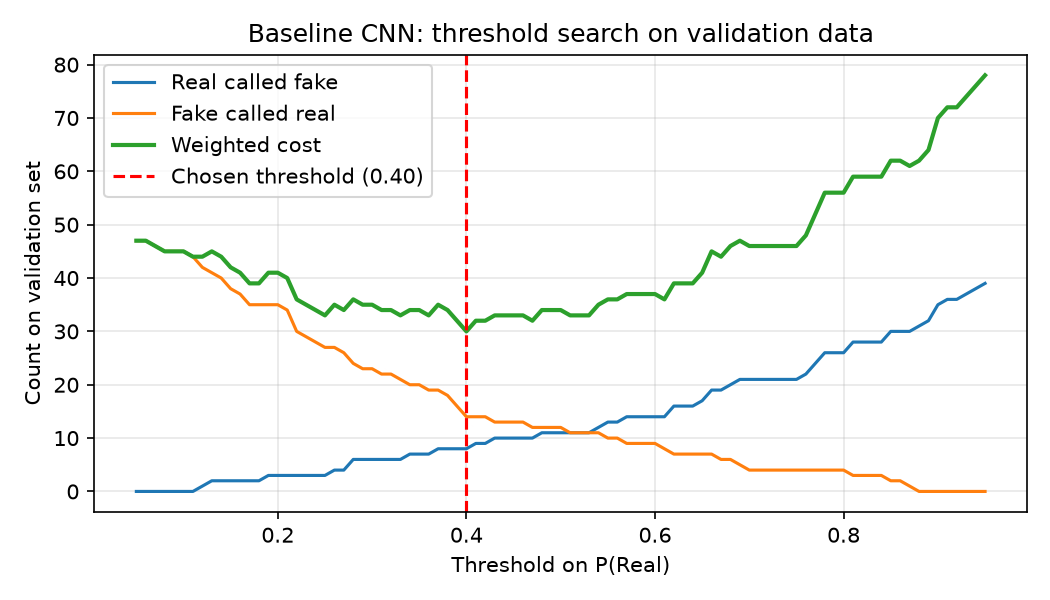

The file beside this chart, header and first rows:
threshold, real_as_fake, fake_as_real, cost, f1
0.05, 0, 47, 47.0, 0.6466
0.06, 0, 47, 47.0, 0.6466
0.07, 0, 46, 46.0, 0.6515
0.08, 0, 45, 45.0, 0.6565
0.09, 0, 45, 45.0, 0.6565
0.1, 0, 45, 45.0, 0.6565
0.11, 0, 44, 44.0, 0.6615
0.12, 1, 42, 44.0, 0.6614
0.13, 2, 41, 45.0, 0.656
0.14, 2, 40, 44.0, 0.6613
0.15, 2, 38, 42.0, 0.6721
0.16, 2, 37, 41.0, 0.6777
0.17, 2, 35, 39.0, 0.6891
0.18, 2, 35, 39.0, 0.6891
0.19, 3, 35, 41.0, 0.678
0.2, 3, 35, 41.0, 0.678
0.21, 3, 34, 40.0, 0.6838
0.22, 3, 30, 36.0, 0.708
0.23, 3, 29, 35.0, 0.7143
0.24, 3, 28, 34.0, 0.7207
0.25, 3, 27, 33.0, 0.7273
0.26, 4, 27, 35.0, 0.7156
0.27, 4, 26, 34.0, 0.7222
0.28, 6, 24, 36.0, 0.7115
0.29, 6, 23, 35.0, 0.7184
0.3, 6, 23, 35.0, 0.7184
0.31, 6, 22, 34.0, 0.7255
0.32, 6, 22, 34.0, 0.7255
0.33, 6, 21, 33.0, 0.7327
0.34, 7, 20, 34.0, 0.7273
0.35, 7, 20, 34.0, 0.7273
0.36, 7, 19, 33.0, 0.7347
0.37, 8, 19, 35.0, 0.7216
0.38, 8, 18, 34.0, 0.7292
0.39, 8, 16, 32.0, 0.7447
0.4, 8, 14, 30.0, 0.7609
0.41, 9, 14, 32.0, 0.7473
0.42, 9, 14, 32.0, 0.7473
0.43, 10, 13, 33.0, 0.7416
0.44, 10, 13, 33.0, 0.7416
0.45, 10, 13, 33.0, 0.7416
0.46, 10, 13, 33.0, 0.7416
0.47, 10, 12, 32.0, 0.75
0.48, 11, 12, 34.0, 0.7356
0.49, 11, 12, 34.0, 0.7356
0.5, 11, 12, 34.0, 0.7356
0.51, 11, 11, 33.0, 0.7442
0.52, 11, 11, 33.0, 0.7442
0.53, 11, 11, 33.0, 0.7442
0.54, 12, 11, 35.0, 0.7294
0.55, 13, 10, 36.0, 0.7229
0.56, 13, 10, 36.0, 0.7229
0.57, 14, 9, 37.0, 0.716
0.58, 14, 9, 37.0, 0.716
0.59, 14, 9, 37.0, 0.716
0.6, 14, 9, 37.0, 0.716
0.61, 14, 8, 36.0, 0.725
0.62, 16, 7, 39.0, 0.7013
0.63, 16, 7, 39.0, 0.7013
0.64, 16, 7, 39.0, 0.7013
... 31 more rows
